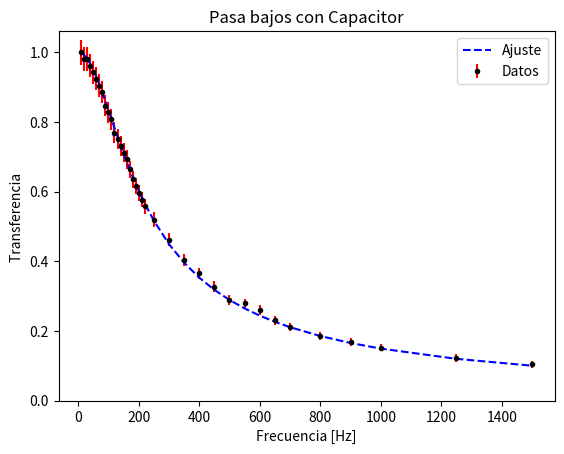

Source code (Python):
# -*- coding: utf-8 -*-
"""
Created on Tue Sep 10 19:14:15 2019

[redacted]
"""
#[frec] = Hz f0=159,15 +- err
import numpy as np
import matplotlib.pyplot as plt
from scipy.optimize import curve_fit

frec = np.array([10,20,30,40,50,60,70,80,90,100,110,120,130,140,150,160,170,180,190,200,210,220,250,300,350,400,450,500,550,600,650,700,800,900,1000,1250,1500])
V_ent = np.array(len(frec)*[10.4])
V_sal = np.array([10.4,10.2,10.2,10,9.8,9.6,9.4,9.2,8.8,8.6,8.4,8,7.8,7.6,7.4,7.2,6.9,6.6,6.4,6.2,6,5.8,5.4,4.8,4.2,3.8,3.4,3,2.9,2.7,2.4,2.2,1.92,1.74,1.58,1.27,1.08])



err_Vent = np.array([0.01*len(frec)])
err_Vsal = np.array([0.005,0.005,0.005,0.005,0.005,0.005,0.005,0.005,0.005,0.005,0.1,0.1,0.1,0.1,0.1,0.1,0.1,0.1,0.1,0.1,0.1,0.1,0.1,0.1,0.1,0.1,0.1,0.1,0.1,0.1,0.1,0.1,0.1,0.1,0.1,0.1,0.1])
propagacion = np.sqrt((err_Vsal/V_ent)**2+(V_sal*err_Vent/(V_ent)**2)**2)


def f(frec,f0):
    return 1/(np.sqrt(1+(frec/f0)**(2)))

  
param, param_cov = curve_fit(f,frec, V_sal/V_ent, p0=[159.15]) 
  
print("f0") 
print(param[0]) 
 
print("Covariance of coefficients:") 
print(param_cov) 
  
ans1 = f(frec,param[0])
plt.errorbar(frec,V_sal/V_ent,yerr=propagacion, fmt='.',color ='black',label ="Datos", ecolor = 'red')
plt.plot(frec, ans1, '--', color ='blue', label ="Ajuste") 
plt.title('Pasa bajos con Capacitor')
plt.xlabel('Frecuencia [Hz]')
plt.ylabel('Transferencia ')



xmax = param[0]
ymax = f(xmax, *param)


plt.ylim(0,ymax*1.5)
plt.legend(loc="best")
plt.show()
